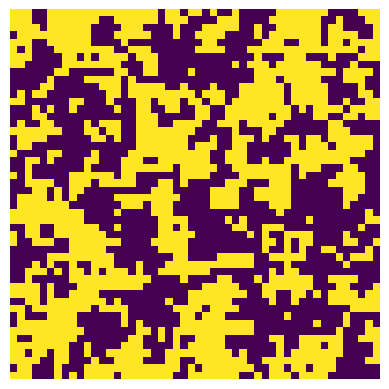

This figure's Python source:
import matplotlib.pyplot as plt
import numpy as np

# [redacted]

# =============================================================================
# This file can be used to generate visualizations of different lattices,
# for different parameter values.
# =============================================================================

# creates a list of the spin values of the neighbours using periodic boundary
# conditions.
def get_neighbors(grid,i,j):
    neighbor_list = []
    if i-1 < 0:
      neighbor_list.append(grid[s-1,j])
    else:
      neighbor_list.append(grid[i-1,j])
    if i+1 > s-1:
      neighbor_list.append(grid[0,j])
    else:
      neighbor_list.append(grid[i+1,j])
    if j-1 < 0:
      neighbor_list.append(grid[i,s-1])
    else:
      neighbor_list.append(grid[i,j-1])
    if j+1 > s-1:
      neighbor_list.append(grid[i,0])
    else:
      neighbor_list.append(grid[i,j+1])
    return neighbor_list

# function to calculate energy change of a spin flip
def delta_E(grid,i,j):
    delta_E = 2*J*grid[i,j]*sum(get_neighbors(grid,i,j))
    return delta_E

# metropolis algorithm, repeated N times
def metro_alg(grid,T_red,N):
    for i in range(N):
        x = np.random.randint(s)
        y = np.random.randint(s)
        DE = delta_E(grid,x,y)
        if DE <= 0:
            grid[x,y] = -grid[x,y]
        elif DE > 0:
            prob_flip = np.exp((-DE*J)/T_red)
            if np.random.random() < prob_flip:
                grid[x,y] = -grid[x,y]
    return grid

# parameter values
J = 1
T_red = 3
k = 1.0
s = 50
N = 10**4
size = (s,s)
randomize = True

# creates an initial grid configuration, either uniform or randomized
grid = np.ones((size), dtype=int)
if randomize == True:
    for i in range(s):
        for j in range (s):
            if np.random.random() < 0.5:
                grid[i,j] = -1

# iterates the metropolis algorithm to alter the grid and plots the final configuration
grid = metro_alg(grid, T_red, N)
plt.imshow(grid)
plt.axis("off")